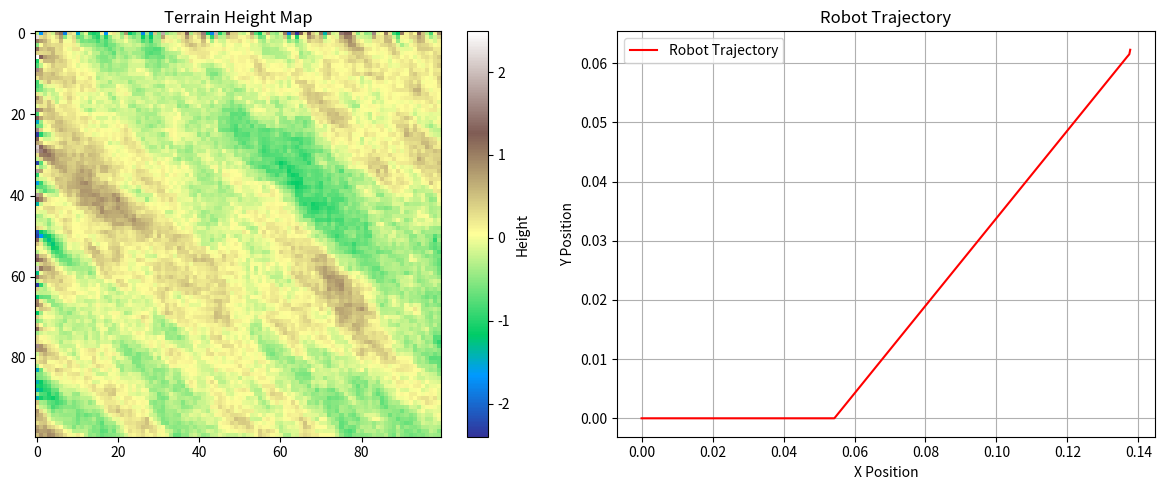

Write the Python code that produced this figure.
import numpy as np
import matplotlib.pyplot as plt
from typing import Tuple, List


class TerrainAdaptiveSkidSteeringRobot:
    def __init__(self,
                 mass: float = 1.0,  # kg
                 inertia: float = 0.0036,  # kg·m²
                 wheel_radius: float = 0.0265,  # m
                 wheel_track: float = 0.068,  # m (2c)
                 initial_state: np.ndarray = None):
        """
        Initialize the skid-steering mobile robot with terrain adaptation.

        Args:
            mass: Total mass of the robot
            inertia: Moment of inertia
            wheel_radius: Effective radius of wheels
            wheel_track: Distance between left and right wheels
            initial_state: Initial [x, y, theta, vx, vy, omega] state
        """
        # Physical parameters
        self.m = mass
        self.I = inertia
        self.r = wheel_radius
        self.c = wheel_track / 2

        # State variables
        if initial_state is None:
            self.state = np.zeros(6)  # [x, y, theta, vx, vy, omega]
        else:
            self.state = initial_state

        # Friction and terrain parameters
        self.mu_s = 0.1  # Longitudinal friction coefficient
        self.mu_l = 0.5  # Lateral friction coefficient

        # Terrain gradient parameters
        self.terrain_map = None

    def generate_terrain_map(self,
                             width: int = 100,
                             height: int = 100,
                             roughness: float = 0.1) -> np.ndarray:
        """
        Generate a 2D height map representing terrain gradient.

        Args:
            width: Width of terrain map
            height: Height of terrain map
            roughness: Terrain roughness factor

        Returns:
            2D numpy array representing terrain height
        """
        # Generate random terrain using Perlin-like noise
        terrain = np.random.randn(width, height)
        for i in range(1, width):
            for j in range(1, height):
                terrain[i, j] = (terrain[i - 1, j] + terrain[i, j - 1]) / 2 + \
                                roughness * np.random.randn()

        self.terrain_map = terrain
        return terrain

    def calculate_terrain_gradient(self, x: float, y: float) -> Tuple[float, float]:
        """
        Calculate terrain gradient at a given position.

        Args:
            x: X coordinate
            y: Y coordinate

        Returns:
            Tuple of (x_gradient, y_gradient)
        """
        if self.terrain_map is None:
            return 0, 0

        # Map robot position to terrain map
        map_x = int(x * self.terrain_map.shape[0])
        map_y = int(y * self.terrain_map.shape[1])

        # Ensure within bounds
        map_x = max(0, min(map_x, self.terrain_map.shape[0] - 2))
        map_y = max(0, min(map_y, self.terrain_map.shape[1] - 2))

        # Calculate gradient using central differences
        x_gradient = (self.terrain_map[map_x + 1, map_y] -
                      self.terrain_map[map_x, map_y]) / 1
        y_gradient = (self.terrain_map[map_x, map_y + 1] -
                      self.terrain_map[map_x, map_y]) / 1

        return x_gradient, y_gradient

    def dynamics_model(self,
                       state: np.ndarray,
                       torques: np.ndarray,
                       dt: float) -> np.ndarray:
        """
        Calculate robot dynamics with terrain gradient effects.

        Args:
            state: Current robot state
            torques: Applied wheel torques
            dt: Time step

        Returns:
            Updated robot state
        """
        x, y, theta, vx, vy, omega = state

        # Get terrain gradient at current position
        grad_x, grad_y = self.calculate_terrain_gradient(x, y)

        # Modify torques based on terrain gradient
        terrain_torque_adjustment = np.array([
            grad_x * self.m * 9.81,  # X-direction terrain effect
            grad_y * self.m * 9.81  # Y-direction terrain effect
        ])

        # Wheel angular velocities from torques
        omega_L = (torques[0] + terrain_torque_adjustment[0]) / (self.r * self.m)
        omega_R = (torques[1] + terrain_torque_adjustment[1]) / (self.r * self.m)

        # Calculate longitudinal and angular velocities
        vx_new = self.r * (omega_L + omega_R) / 2
        omega_new = self.r * (omega_R - omega_L) / (2 * self.c)

        # Simple kinematic update with terrain gradient influence
        x_new = x + vx_new * np.cos(theta) * dt
        y_new = y + vx_new * np.sin(theta) * dt
        theta_new = theta + omega_new * dt

        return np.array([x_new, y_new, theta_new, vx_new, vy, omega_new])

    def simulate(self,
                 torque_profile: List[np.ndarray],
                 dt: float = 0.01) -> List[np.ndarray]:
        """
        Simulate robot motion over a series of torque inputs.

        Args:
            torque_profile: List of torque inputs for each time step
            dt: Time step for simulation

        Returns:
            List of robot states over time
        """
        # Generate terrain map
        self.generate_terrain_map()

        states = [self.state]
        for torques in torque_profile:
            self.state = self.dynamics_model(self.state, torques, dt)
            states.append(self.state)

        return states

    def visualize_trajectory(self, states: List[np.ndarray]):
        """
        Visualize robot trajectory and terrain map.

        Args:
            states: List of robot states
        """
        # Extract x and y coordinates
        x_coords = [state[0] for state in states]
        y_coords = [state[1] for state in states]

        plt.figure(figsize=(12, 5))

        # Terrain map subplot
        plt.subplot(121)
        plt.imshow(self.terrain_map, cmap='terrain')
        plt.title('Terrain Height Map')
        plt.colorbar(label='Height')

        # Trajectory subplot
        plt.subplot(122)
        plt.plot(x_coords, y_coords, 'r-', label='Robot Trajectory')
        plt.title('Robot Trajectory')
        plt.xlabel('X Position')
        plt.ylabel('Y Position')
        plt.grid(True)
        plt.legend()

        plt.tight_layout()
        plt.show()


# Example usage
def main():
    # Create robot
    robot = TerrainAdaptiveSkidSteeringRobot()

    # Create a simple torque profile
    torque_profile = [
        np.array([0.1, 0.1]),  # Initial torque
        np.array([0.2, 0.15]),  # Slight increase
        np.array([0.1, 0.2]),  # Adjust torque
        np.array([0.15, 0.15])  # Stabilize
    ]

    # Simulate robot motion
    states = robot.simulate(torque_profile)

    # Visualize results
    robot.visualize_trajectory(states)


if __name__ == "__main__":
    main()